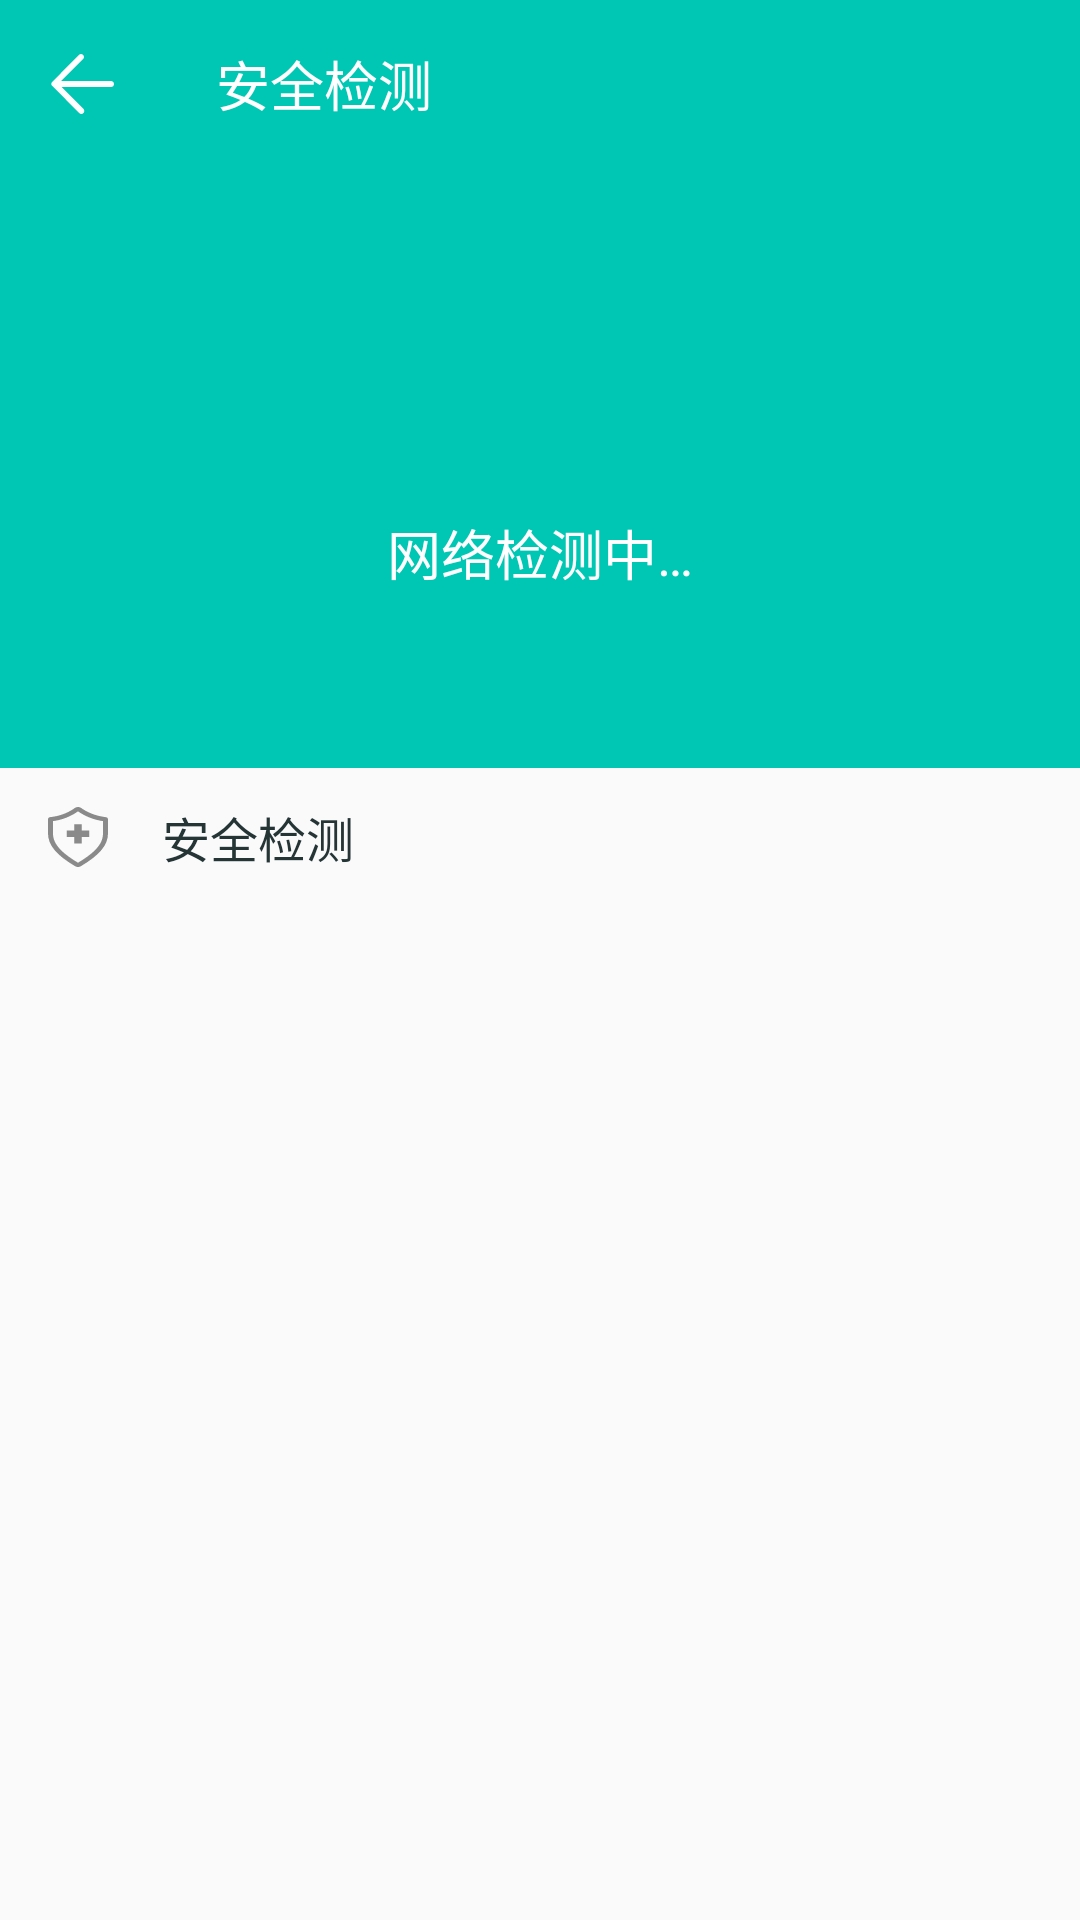

This screen was rendered from an Android layout file. Write that file and the resources it references.
<!-- AndroidManifest.xml: application theme AppTheme -->
<!-- res/layout/activity_wifi_check.xml -->
<?xml version="1.0" encoding="utf-8"?>
<android.support.constraint.ConstraintLayout xmlns:android="http://schemas.android.com/apk/res/android"
    xmlns:app="http://schemas.android.com/apk/res-auto"
    xmlns:tools="http://schemas.android.com/tools"
    android:layout_width="match_parent"
    android:layout_height="match_parent"
    android:fitsSystemWindows="false"
    tools:ignore="SmallSp,UseCompoundDrawables,UselessLeaf,RtlHardcoded,RtlSymmetry,HardcodedText">

    <android.support.constraint.Guideline
        android:id="@+id/gl_vertical"
        android:layout_width="wrap_content"
        android:layout_height="wrap_content"
        android:orientation="horizontal"
        app:layout_constraintGuide_percent="0.4" />

    <View
        android:id="@+id/view_top"
        android:layout_width="0dp"
        android:layout_height="0dp"
        android:background="@color/welcome_tip_color"
        app:layout_constraintBottom_toBottomOf="@id/gl_vertical"
        app:layout_constraintEnd_toEndOf="parent"
        app:layout_constraintStart_toStartOf="parent"
        app:layout_constraintTop_toTopOf="parent" />


    <android.support.v7.widget.Toolbar
        android:id="@+id/toolbar"
        android:layout_width="0dp"
        android:layout_height="?attr/actionBarSize"
        app:layout_constraintEnd_toEndOf="parent"
        app:layout_constraintStart_toStartOf="parent"
        app:layout_constraintTop_toTopOf="parent"
        app:navigationIcon="@drawable/ic_back"
        app:title="@string/wifi_check_title"
        app:titleTextAppearance="@style/check_title_expanded"
        tools:background="@color/default_color" />


    <android.support.v7.widget.AppCompatImageView
        android:id="@+id/aciv_wifi"
        android:layout_width="60dp"
        android:layout_height="60dp"
        android:layout_marginTop="45dp"
        android:scaleType="fitCenter"
        android:visibility="invisible"
        app:layout_constraintEnd_toEndOf="parent"
        app:layout_constraintStart_toStartOf="parent"
        app:layout_constraintTop_toBottomOf="@+id/toolbar"
        app:srcCompat="@drawable/select_wifi_check" />

    <android.support.v7.widget.AppCompatTextView
        android:id="@+id/actv_check"
        android:layout_width="wrap_content"
        android:layout_height="wrap_content"
        android:layout_marginTop="10dp"
        android:text="@string/wifi_check_ing"
        android:textAppearance="@style/check_title_expanded"
        app:layout_constraintEnd_toEndOf="parent"
        app:layout_constraintStart_toStartOf="parent"
        app:layout_constraintTop_toBottomOf="@+id/aciv_wifi" />


    <android.support.v7.widget.AppCompatTextView
        android:id="@+id/actv_security_check"
        android:layout_width="0dp"
        android:layout_height="46dp"
        android:drawablePadding="18dp"
        android:drawableStart="@drawable/ic_security"
        android:gravity="center_vertical"
        android:paddingStart="16dp"
        android:text="@string/wifi_check_title"
        android:textColor="@color/welcome_text_color"
        android:textSize="16sp"
        app:layout_constraintEnd_toEndOf="parent"
        app:layout_constraintStart_toStartOf="parent"
        app:layout_constraintTop_toBottomOf="@+id/gl_vertical" />


    <android.support.v7.widget.RecyclerView
        android:id="@+id/rv_check"
        android:layout_width="0dp"
        android:layout_height="0dp"
        android:paddingEnd="16dp"
        android:paddingStart="50dp"
        android:scrollbars="none"
        app:layout_constraintBottom_toBottomOf="parent"
        app:layout_constraintEnd_toEndOf="parent"
        app:layout_constraintStart_toStartOf="parent"
        app:layout_constraintTop_toBottomOf="@+id/actv_security_check" />

</android.support.constraint.ConstraintLayout>
<!-- resources referenced by this layout -->
<resources>
  <color name="default_color">#fffd9430</color>
  <color name="welcome_text_color">#ff253536</color>
  <color name="welcome_tip_color">#ff00c7b3</color>
  <!-- drawable ic_back (drawable) -->
  <?xml version="1.0" encoding="utf-8"?>
  <vector xmlns:android="http://schemas.android.com/apk/res/android"
      android:width="32dp"
      android:height="32dp"
      android:viewportHeight="32"
      android:viewportWidth="32">
      <path
          android:fillColor="@android:color/white"
          android:pathData="M 25,15 L 8.4,15 L 15.7,7.7 C 16.1,7.3 16.1,6.7 15.7,6.3 C 15.3,5.9 14.7,5.9 14.3,6.3 L 5.4,15.3 C 5,15.7 5,16.3 5.4,16.7 L 5.5,16.7 L 14.4,25.7 C 14.6,25.9 14.9,26 15.1,26 C 15.4,26 15.6,25.9 15.8,25.7 C 16.2,25.3 16.2,24.7 15.8,24.3 L 8.5,17 L 25,17 C 25.6,17 26,16.6 26,16 C 26,15.4 25.5,15 25,15 Z" />
  </vector>
  <!-- drawable select_wifi_check (drawable) -->
  <?xml version="1.0" encoding="utf-8"?>
  <selector xmlns:android="http://schemas.android.com/apk/res/android">
      <item android:drawable="@drawable/ic_wifi_check_warn" android:state_selected="true" />
      <item android:drawable="@drawable/ic_wifi_check_normal" android:state_selected="false" />
      <item android:drawable="@drawable/ic_wifi_check_normal" />
  </selector>
  <string name="wifi_check_ing">网络检测中…</string>
  <string name="wifi_check_title">安全检测</string>
  <style name="check_title_expanded">
          <item name="android:textSize">18sp</item>
          <item name="android:textColor">@android:color/white</item>
      </style>
  <style name="AppTheme" parent="Theme.AppCompat.Light.NoActionBar">
          <item name="android:windowActionBar">false</item>
          <item name="android:windowNoTitle">true</item>
          <item name="android:windowTranslucentNavigation">false</item>
          <item name="android:windowTranslucentStatus">true</item>
          <item name="android:windowAnimationStyle">@style/default_anim</item>
  
          
          <item name="colorPrimary">@color/colorPrimary</item>
          <item name="colorPrimaryDark">@color/colorPrimaryDark</item>
          <item name="colorAccent">@color/colorAccent</item>
      </style>
  <style name="default_anim" mce_bogus="1" parent="@android:style/Animation.Activity">
          <item name="android:activityOpenEnterAnimation">@anim/activity_in_right_to_left</item>
          <item name="android:activityOpenExitAnimation">@anim/activity_out_right_to_left</item>
          <item name="android:activityCloseEnterAnimation">@anim/activity_in_left_to_right</item>
          <item name="android:activityCloseExitAnimation">@anim/activity_out_left_to_right</item>
      </style>
  <color name="colorPrimary">@color/default_color</color>
  <color name="colorPrimaryDark">@color/default_color</color>
  <color name="colorAccent">@color/default_color</color>
</resources>
